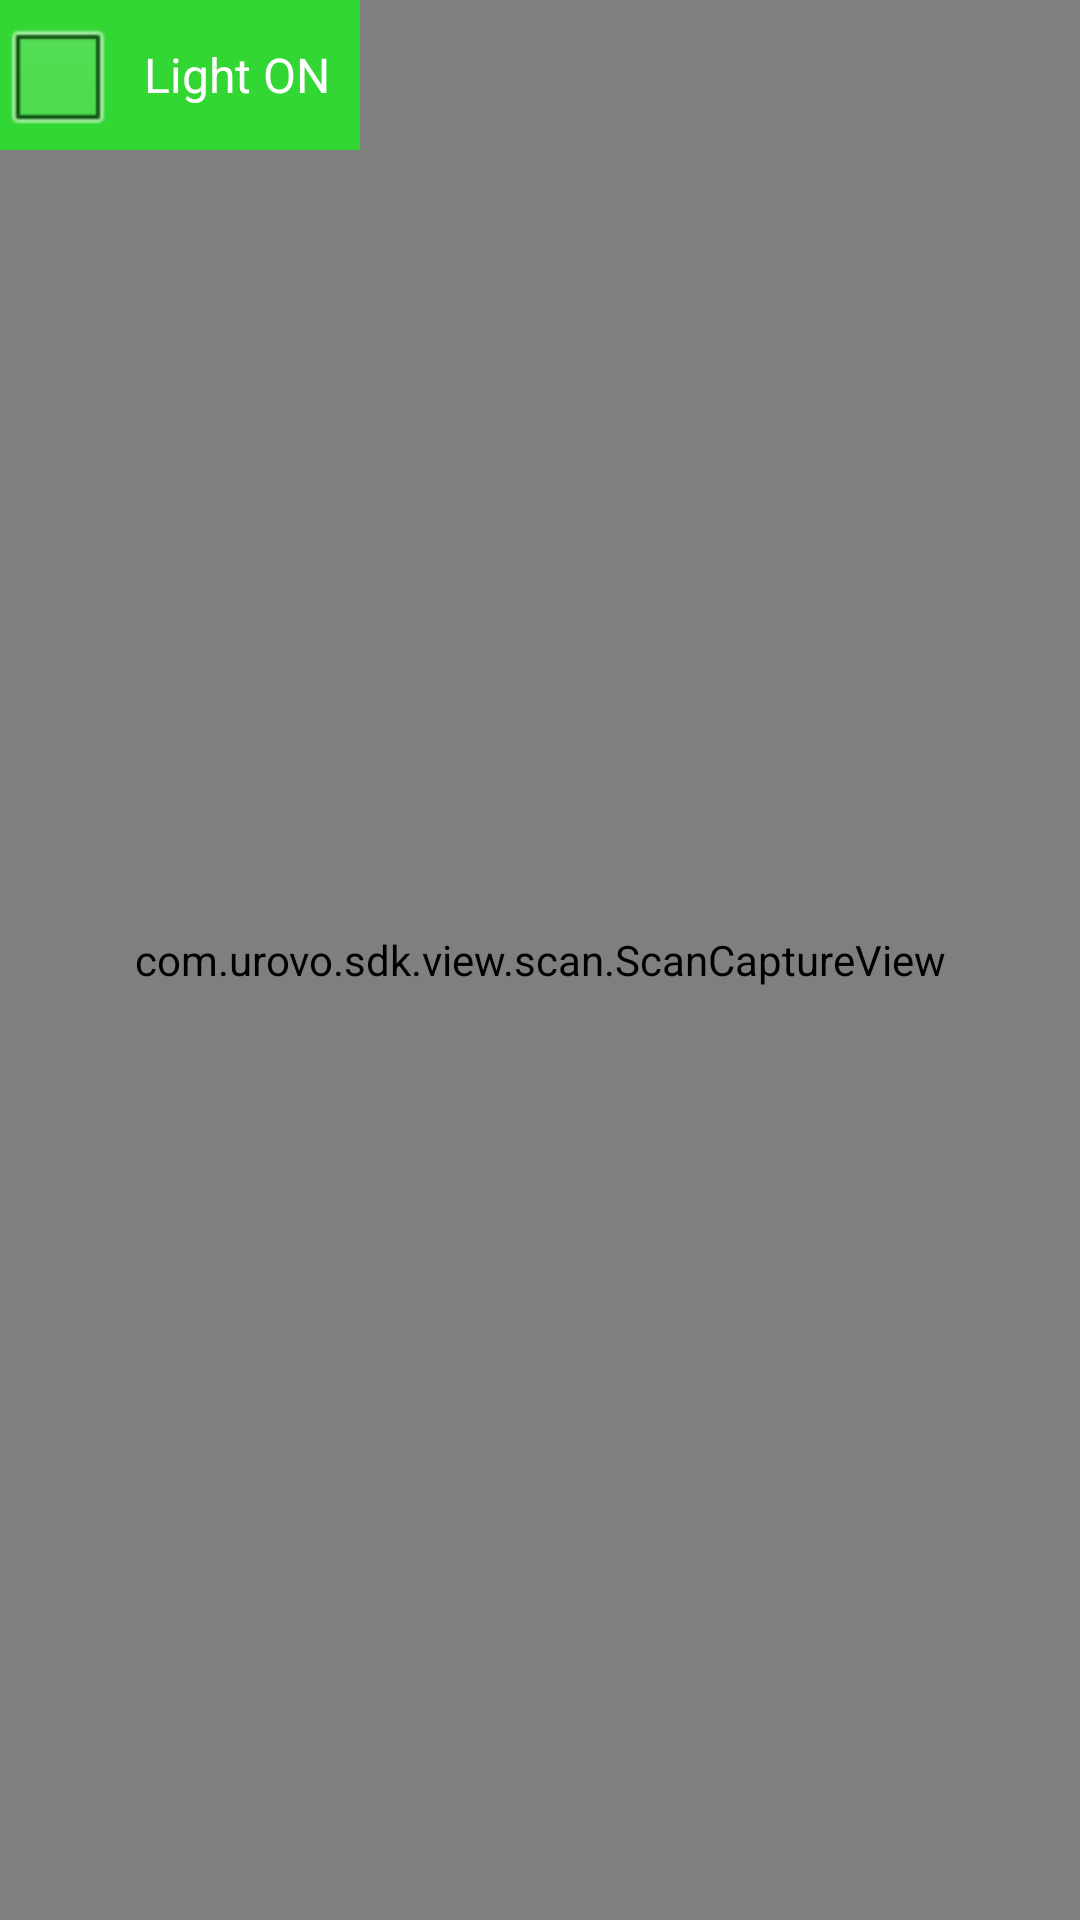

Android layout source for this screen:
<!-- AndroidManifest.xml: application theme AppTheme -->
<!-- res/layout/activity_scan_custom.xml -->
<?xml version="1.0" encoding="utf-8"?>

<RelativeLayout xmlns:android="http://schemas.android.com/apk/res/android"
    android:layout_width="match_parent"
    android:layout_height="match_parent"
    android:clipToPadding="true"
    android:fitsSystemWindows="true"
    android:orientation="vertical">

    <FrameLayout
        android:id="@+id/scrollView"
        android:layout_width="match_parent"
        android:layout_height="match_parent"
        android:layout_weight="1"
        android:background="@android:color/transparent"
        android:gravity="center">

        <LinearLayout
            android:id="@+id/ll_scan"
            android:layout_width="match_parent"
            android:layout_height="match_parent"
            android:orientation="vertical" />

        <com.urovo.sdk.view.scan.ScanCaptureView
            android:layout_width="match_parent"
            android:layout_height="match_parent" />

        <CheckBox
            android:id="@+id/checkbox"
            android:layout_width="wrap_content"
            android:layout_height="50dp"
            android:background="@drawable/enter_bg"
            android:padding="10dp"
            android:text="Light ON"
            android:textColor="@color/white"
            android:visibility="visible" />
    </FrameLayout>


</RelativeLayout>
<!-- resources referenced by this layout -->
<resources>
  <color name="white">#ffffff</color>
  <!-- drawable enter_bg (drawable) -->
  <?xml version="1.0" encoding="utf-8"?>
  
  <selector xmlns:android="http://schemas.android.com/apk/res/android">
  
      <item android:state_pressed="true"><shape android:shape="rectangle">
          <solid android:color="#2acc29" />
      </shape></item>
      <item><shape android:shape="rectangle">
          <solid android:color="#33d733" />
      </shape></item>
  
  </selector>
  <style name="AppTheme" parent="AppBaseTheme">
          
      </style>
  <style name="AppBaseTheme" parent="android:Theme.Light">
          
      </style>
</resources>
